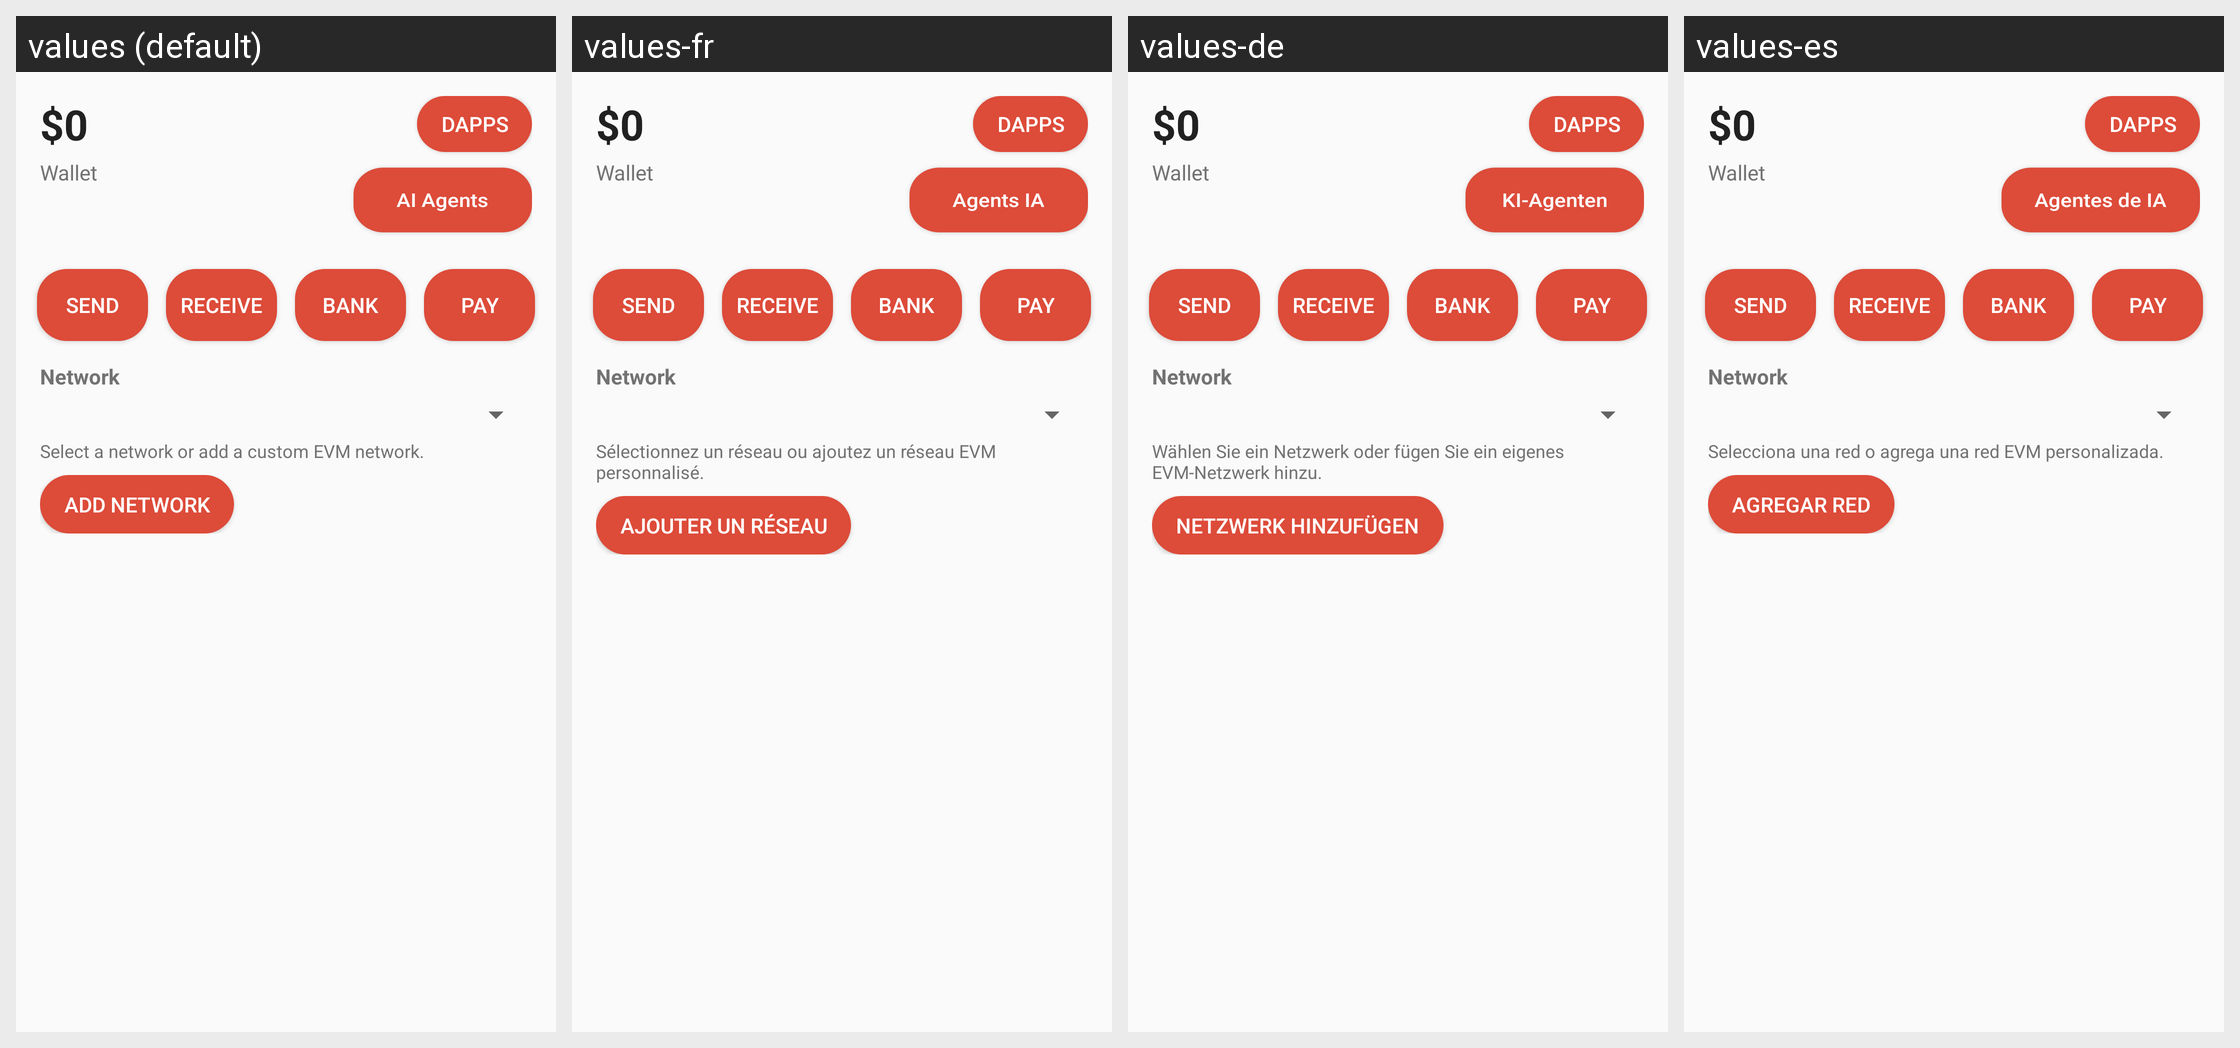

The Android screen above is rendered under several locales of the same app. Produce the string resources it draws, with the default and per-locale values.
Android screen res/layout/wallet_fragment.xml rendered under 4 locales, left to right: values (default), values-fr, values-de, values-es. Device: Nexus 5 (rendered at 1080×1920; each locale shown at half size, 540×960, under a caption strip naming it); theme AppTheme.
Other locales in the repository, not shown: values-ar, values-bs, values-cs, values-el, values-hr, values-id, values-mk, values-pt, values-ro, values-ru, values-sl, values-sr, values-sw, values-tr, values-zh.
Strings drawn on this screen, with the default value and each locale's value (text and hints the layout hard-codes, and strings that could not be matched under every locale, appear in the picture but are not listed):

wallet_balance_placeholder
  values: $0
  values-fr: $0
  values-de: $0
  values-es: $0

wallet_action_dapps
  values: dApps
  values-fr: dApps  [not translated; the default value is used]
  values-de: dApps  [not translated; the default value is used]
  values-es: dApps  [not translated; the default value is used]

wallet_action_ai_agents
  values: AI Agents
  values-fr: Agents IA
  values-de: KI-Agenten
  values-es: Agentes de IA

wallet_title_my_wallet
  values: Wallet
  values-fr: Wallet
  values-de: Wallet
  values-es: Wallet

wallet_action_send
  values: Send
  values-fr: Send
  values-de: Send
  values-es: Send

wallet_action_receive
  values: Receive
  values-fr: Receive
  values-de: Receive
  values-es: Receive

wallet_action_bank
  values: Bank
  values-fr: Bank
  values-de: Bank
  values-es: Bank

wallet_action_pay
  values: Pay
  values-fr: Pay
  values-de: Pay
  values-es: Pay

wallet_network_label
  values: Network
  values-fr: Network  [not translated; the default value is used]
  values-de: Network  [not translated; the default value is used]
  values-es: Network  [not translated; the default value is used]

wallet_network_custom_help
  values: Select a network or add a custom EVM network.
  values-fr: Sélectionnez un réseau ou ajoutez un réseau EVM personnalisé.
  values-de: Wählen Sie ein Netzwerk oder fügen Sie ein eigenes EVM-Netzwerk hinzu.
  values-es: Selecciona una red o agrega una red EVM personalizada.

wallet_network_add
  values: Add network
  values-fr: Ajouter un réseau
  values-de: Netzwerk hinzufügen
  values-es: Agregar red
